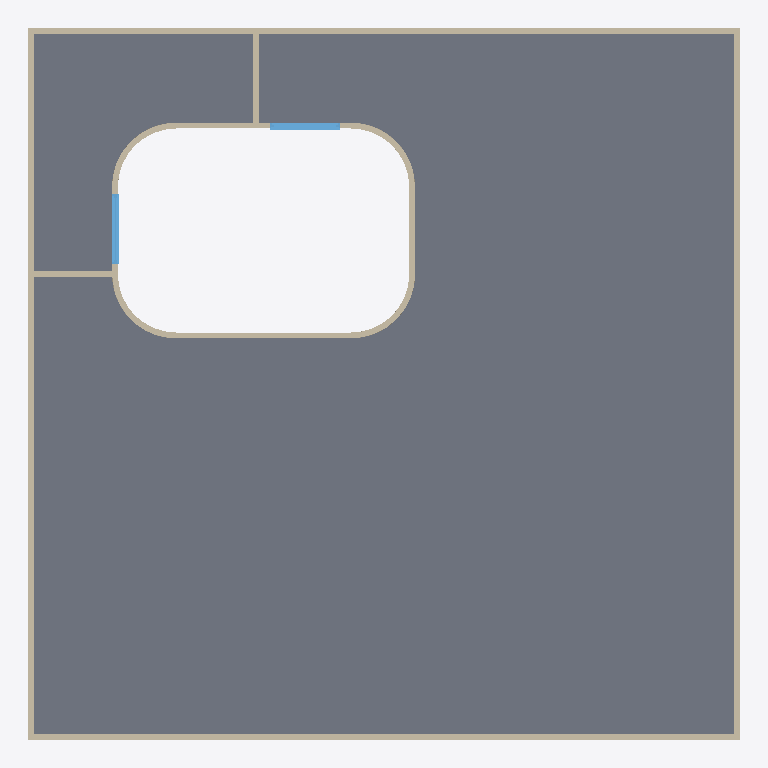
Plan cut of the same IFC building model at storey 'Nível 2' (level 3.00 m, cut at 4.40 m), seen from above with north up, elements coloured by IFC class: 14 walls (beige), 2 windows (light blue), 1 slab (grey). Cut surfaces are drawn darker.
Extent 12.2 m × 12.2 m × 9.1 m (x, y, z). Storeys (4): Nível 1 at 0.00 m; Nível 2 at 3.00 m; Nível 3 at 6.00 m; Nível 4 at 9.00 m. Elements (52): 42 IfcWall, 6 IfcWindow, 4 IfcSlab.

HEADER;
FILE_DESCRIPTION(('ViewDefinition [ReferenceView_V1.2]','RevitIdentifiers [ContentGUID: 720d9a7e-0764-4012-b374-49a1393a11d2, VersionGUID: ebd37328-e675-42e0-81eb-223db81b21b9, NumberOfSaves: 36]','CoordinateReference [CoordinateBase: Coordenadas compartilhadas, ProjectSite: Default Site]'),'2;1');
FILE_NAME('rounded corners.ifc','2024-11-13T13:13:14-03:00',(''),(''),'ODA SDAI 24.12','Autodesk Revit 25.2.0.38 (PTB) - IFC 25.2.0.38','');
FILE_SCHEMA(('IFC4'));
ENDSEC;
DATA;
#27=IFCPROJECT('1o3Pf_1sH04hDqIQ76nUuY',#18,'000',$,$,'Template','Executivo',(#22),#3812);
#50=IFCSITE('1o3Pf_1sH04hDqIQ76nUuW',#18,'Default',$,$,#49,$,$,.ELEMENT.,(1,17,21,971254),(103,50,59,939575),0.0,$,$);
#32=IFCBUILDING('1o3Pf_1sH04hDqIQ76nUuZ',#18,'Base',$,$,#30,$,'Base',.ELEMENT.,$,$,#31);
#35=IFCBUILDINGSTOREY('1vK3KfqgSHqv5Y0026FnIY',#18,'Nível 1',$,'Nível:SetaPreenchida',#34,$,'Nível 1',.ELEMENT.,0.0);
#39=IFCBUILDINGSTOREY('14lOI8vZuHqv6B0026Fnc4',#18,'Nível 2',$,'Nível:SetaPreenchida',#38,$,'Nível 2',.ELEMENT.,2.9999999999999996);
#43=IFCBUILDINGSTOREY('2yrIoyurn0lPXgxy2$CNkE',#18,'Nível 3',$,'Nível:SetaPreenchida',#42,$,'Nível 3',.ELEMENT.,6.000000000000001);
#47=IFCBUILDINGSTOREY('2yrIoyurn0lPXgxy2$CNl7',#18,'Nível 4',$,'Nível:SetaPreenchida',#46,$,'Nível 4',.ELEMENT.,9.000000000000002);
#461=IFCSLAB('1wPpdLZdX3efKBKkOInJ8R',#18,'Piso:Generic:576253',$,'Piso:Generic',#439,#460,'576253',.FLOOR.);
#160=IFCWALL('1wPpdLZdX3efKBKkOInJ8M',#18,'Parede básica:Generic100:576240',$,'Parede básica:Generic100',#118,#159,'576240',.NOTDEFINED.);
#102=IFCWALL('1wPpdLZdX3efKBKkOInJ89',#18,'Parede básica:Generic100:576239',$,'Parede básica:Generic100',#56,#101,'576239',.NOTDEFINED.);
#210=IFCWALL('1wPpdLZdX3efKBKkOInJ8N',#18,'Parede básica:Generic100:576241',$,'Parede básica:Generic100',#170,#209,'576241',.NOTDEFINED.);
#260=IFCWALL('1wPpdLZdX3efKBKkOInJ8K',#18,'Parede básica:Generic100:576242',$,'Parede básica:Generic100',#220,#259,'576242',.NOTDEFINED.);
#530=IFCWALL('1wPpdLZdX3efKBKkOInJEt',#18,'Parede básica:Generic100:576337',$,'Parede básica:Generic100',#491,#529,'576337',.NOTDEFINED.);
#1082=IFCWALL('1wPpdLZdX3efKBKkOInJD1',#18,'Parede básica:Generic100:576423',$,'Parede básica:Generic100',#938,#1081,'576423',.NOTDEFINED.);
#1201=IFCWALL('1wPpdLZdX3efKBKkOInJDD',#18,'Parede básica:Generic100:576427',$,'Parede básica:Generic100',#1092,#1200,'576427',.NOTDEFINED.);
#928=IFCWALL('1wPpdLZdX3efKBKkOInJD5',#18,'Parede básica:Generic100:576419',$,'Parede básica:Generic100',#819,#927,'576419',.NOTDEFINED.);
#809=IFCWALL('1wPpdLZdX3efKBKkOInJDv',#18,'Parede básica:Generic100:576415',$,'Parede básica:Generic100',#698,#808,'576415',.NOTDEFINED.);
#430=IFCWALL('1wPpdLZdX3efKBKkOInJ8I',#18,'Parede básica:Generic100:576244',$,'Parede básica:Generic100',#391,#429,'576244',.NOTDEFINED.);
#639=IFCWALL('1wPpdLZdX3efKBKkOInJEr',#18,'Parede básica:Generic100:576339',$,'Parede básica:Generic100',#594,#638,'576339',.NOTDEFINED.);
#688=IFCWALL('1wPpdLZdX3efKBKkOInJEo',#18,'Parede básica:Generic100:576340',$,'Parede básica:Generic100',#649,#687,'576340',.NOTDEFINED.);
#1277=IFCWINDOW('1wPpdLZdX3efKBKkOInJDM',#18,'Instance-Window-Fixed:Default:576432',$,'Instance-Window-Fixed:Default',#3750,#1273,'576432',1.1999999999999995,1.1999999999999957,.WINDOW.,.NOTDEFINED.,$);
#1302=IFCWINDOW('1wPpdLZdX3efKBKkOInJCQ',#18,'Instance-Window-Fixed:Default:576508',$,'Instance-Window-Fixed:Default',#3735,#1298,'576508',1.1999999999999995,1.2000000000000002,.WINDOW.,.NOTDEFINED.,$);
#381=IFCWALL('1wPpdLZdX3efKBKkOInJ8L',#18,'Parede básica:Generic100:576243',$,'Parede básica:Generic100',#270,#380,'576243',.NOTDEFINED.);
#584=IFCWALL('1wPpdLZdX3efKBKkOInJEq',#18,'Parede básica:Generic100:576338',$,'Parede básica:Generic100',#540,#583,'576338',.NOTDEFINED.);
ENDSEC;
